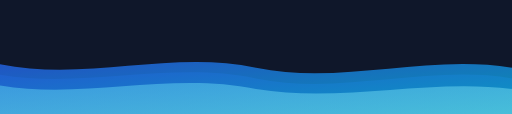
t = 0.00 s
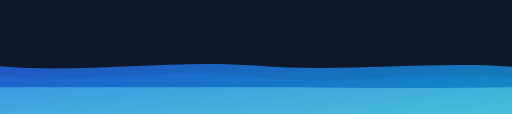
t = 1.50 s
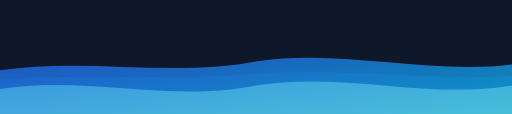
t = 3.00 s
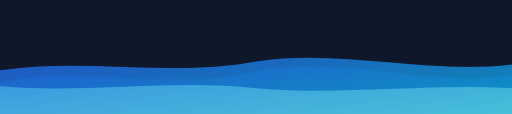
t = 5.00 s
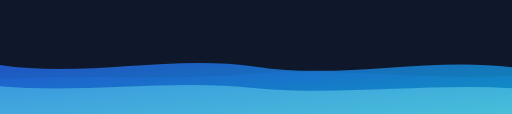
t = 7.00 s
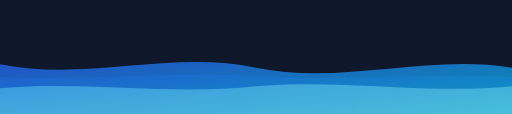
t = 8.00 s

The animated SVG that drew these frames (rendered in a browser with its animation timeline set to each time). Animation: 3 SMIL elements (animate=3); one cycle of 10.00 s, repeats indefinitely.

<svg xmlns="http://www.w3.org/2000/svg" viewBox="0 0 1440 320" preserveAspectRatio="none">
  <defs>
    <!-- Gradients for depth and layering -->
    <linearGradient id="ocean-back" x1="0%" y1="0%" x2="100%" y2="100%">
      <stop offset="0%" stop-color="#1e3a8a"/>
      <stop offset="100%" stop-color="#1e40af"/>
    </linearGradient>
    
    <linearGradient id="ocean-mid" x1="0%" y1="0%" x2="100%" y2="100%">
      <stop offset="0%" stop-color="#2563EB"/>
      <stop offset="100%" stop-color="#06B6D4"/>
    </linearGradient>

    <linearGradient id="ocean-front" x1="0%" y1="0%" x2="100%" y2="100%">
      <stop offset="0%" stop-color="#67e8f9"/>
      <stop offset="100%" stop-color="#a5f3fc"/>
    </linearGradient>
  </defs>

  <!-- Background base to prevent sub-pixel gaps at the bottom -->
  <rect width="1440" height="320" fill="#0f172a"/>

  <!-- Back Wave (Slowest, Darkest) -->
  <path fill="url(#ocean-back)" opacity="0.6">
    <animate attributeName="d" dur="10s" repeatCount="indefinite"
      calcMode="spline" keyTimes="0;0.5;1" keySplines="0.45 0.05 0.55 0.95;0.45 0.05 0.55 0.95"
      values="
        M0,210 C240,250 480,170 720,220 C960,270 1200,180 1440,220 L1440,320 L0,320 Z;
        M0,230 C240,180 480,260 720,200 C960,150 1200,250 1440,210 L1440,320 L0,320 Z;
        M0,210 C240,250 480,170 720,220 C960,270 1200,180 1440,220 L1440,320 L0,320 Z"/>
  </path>

  <!-- Mid Wave (Original Speed, Original Colors) -->
  <path fill="url(#ocean-mid)" opacity="0.8">
    <animate attributeName="d" dur="8s" repeatCount="indefinite"
      calcMode="spline" keyTimes="0;0.5;1" keySplines="0.45 0.05 0.55 0.95;0.45 0.05 0.55 0.95"
      values="
        M0,180 C240,230 480,140 720,190 C960,240 1200,150 1440,190 L1440,320 L0,320 Z;
        M0,200 C240,150 480,230 720,170 C960,120 1200,220 1440,180 L1440,320 L0,320 Z;
        M0,180 C240,230 480,140 720,190 C960,240 1200,150 1440,190 L1440,320 L0,320 Z"/>
  </path>

  <!-- Front Wave (Fastest, Lightest/Translucent) -->
  <path fill="url(#ocean-front)" opacity="0.4">
    <animate attributeName="d" dur="6s" repeatCount="indefinite"
      calcMode="spline" keyTimes="0;0.5;1" keySplines="0.45 0.05 0.55 0.95;0.45 0.05 0.55 0.95"
      values="
        M0,240 C240,280 480,200 720,250 C960,290 1200,220 1440,250 L1440,320 L0,320 Z;
        M0,250 C240,210 480,290 720,240 C960,200 1200,280 1440,240 L1440,320 L0,320 Z;
        M0,240 C240,280 480,200 720,250 C960,290 1200,220 1440,250 L1440,320 L0,320 Z"/>
  </path>
</svg>
